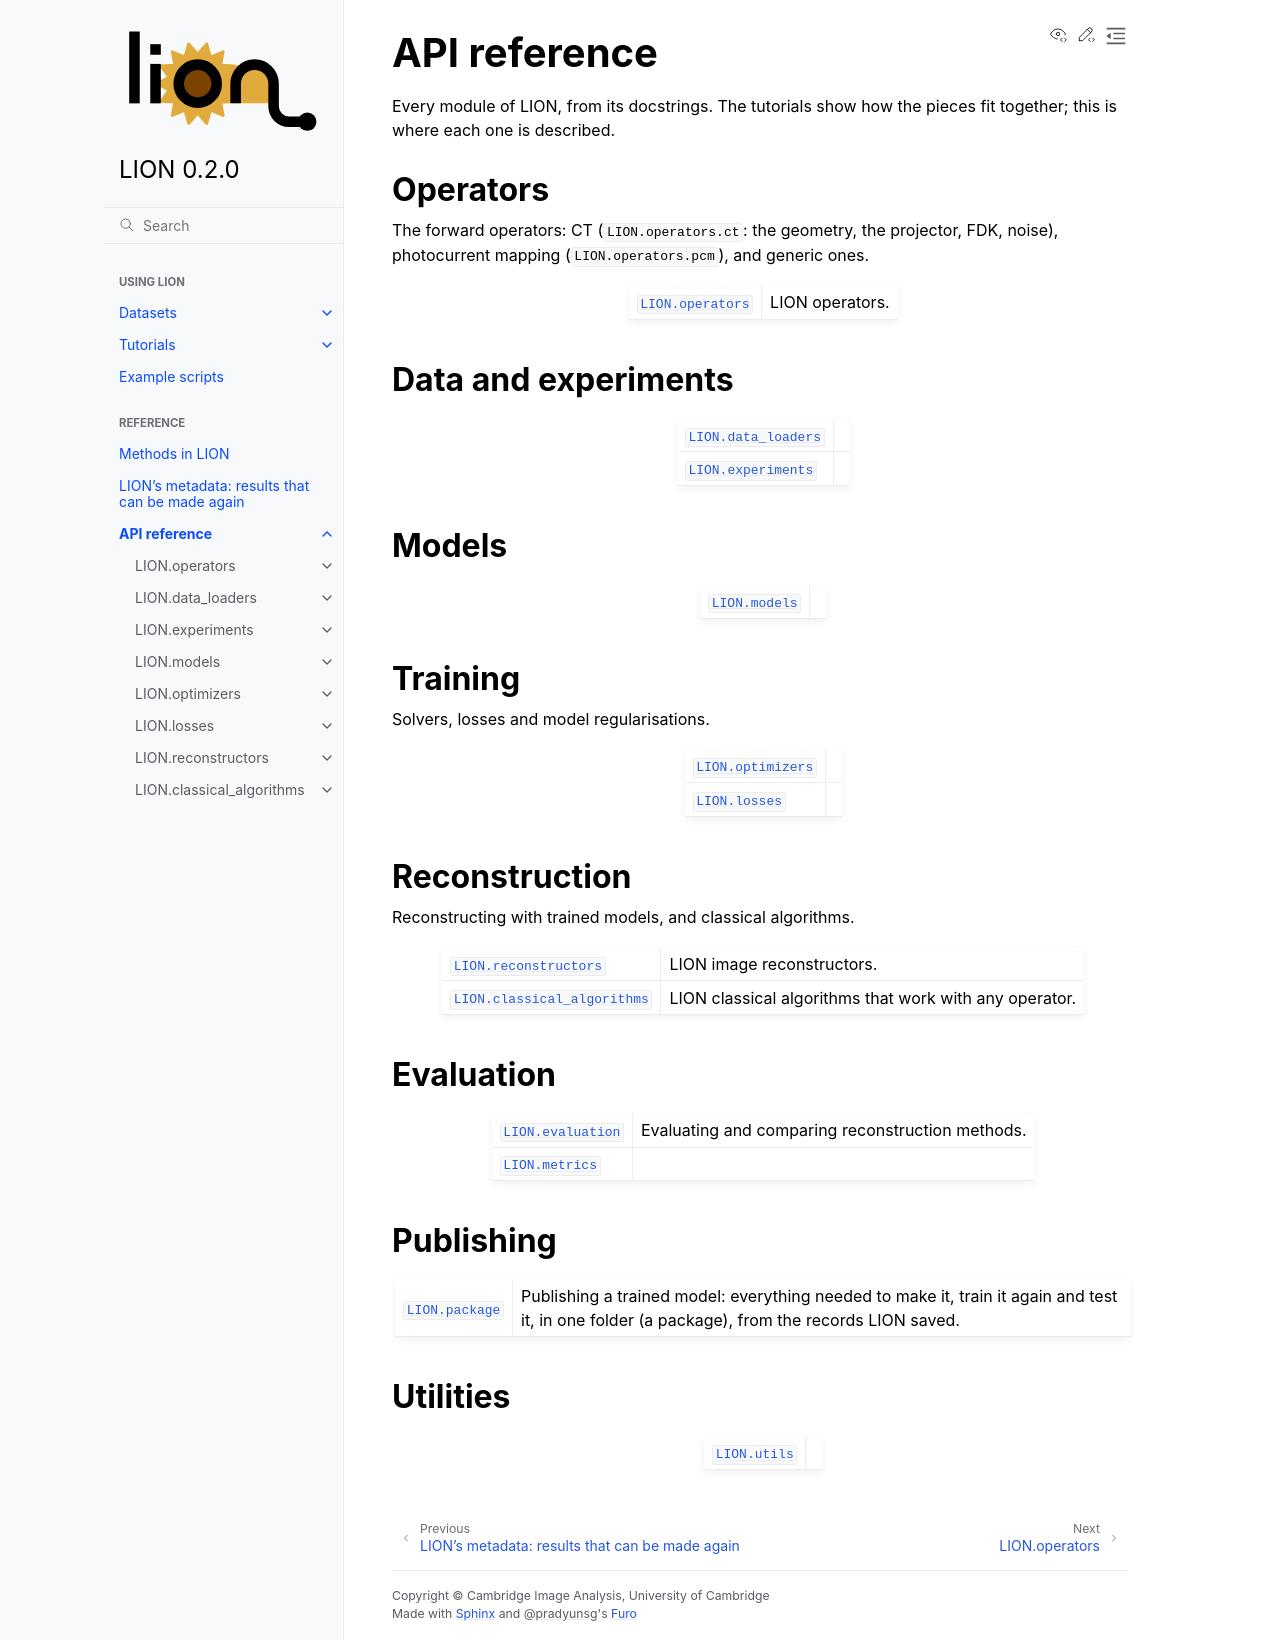

repository: CambridgeCIA/LION · page: api.html · generator: sphinx

API reference
=============

Every module of LION, from its docstrings. The tutorials show how the pieces
fit together; this is where each one is described.

Operators
---------

The forward operators: CT (``LION.operators.ct``: the geometry, the
projector, FDK, noise), photocurrent mapping (``LION.operators.pcm``), and
generic ones.

.. autosummary::
   :toctree: generated
   :recursive:

   LION.operators

Data and experiments
--------------------

.. autosummary::
   :toctree: generated
   :recursive:

   LION.data_loaders
   LION.experiments

Models
------

.. autosummary::
   :toctree: generated
   :recursive:

   LION.models

Training
--------

Solvers, losses and model regularisations.

.. autosummary::
   :toctree: generated
   :recursive:

   LION.optimizers
   LION.losses

Reconstruction
--------------

Reconstructing with trained models, and classical algorithms.

.. autosummary::
   :toctree: generated
   :recursive:

   LION.reconstructors
   LION.classical_algorithms

Evaluation
----------

.. autosummary::
   :toctree: generated
   :recursive:

   LION.evaluation
   LION.metrics

Publishing
----------

.. autosummary::
   :toctree: generated

   LION.package

Utilities
---------

.. autosummary::
   :toctree: generated
   :recursive:

   LION.utils
